Labelled photos from "dataset", an image-classification folder in 333Hritick/plantdetectiondisease. The possible labels are: early blight, healthy, leaf mold, mosaic virus, target spot.

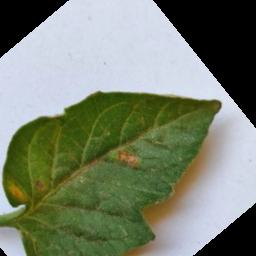
Label: early blight

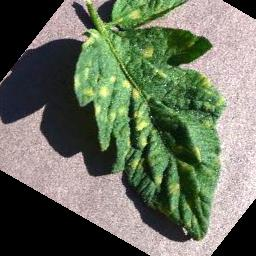
Label: leaf mold

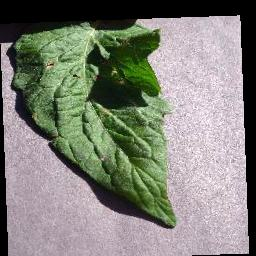
Label: target spot

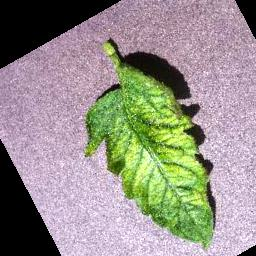
Label: mosaic virus

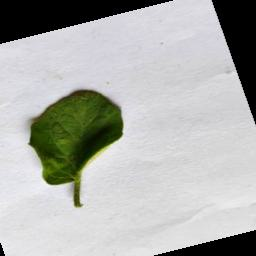
Label: healthy

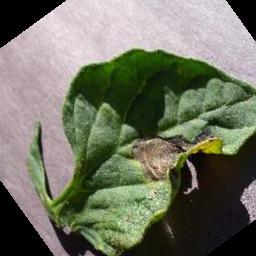
Label: early blight
